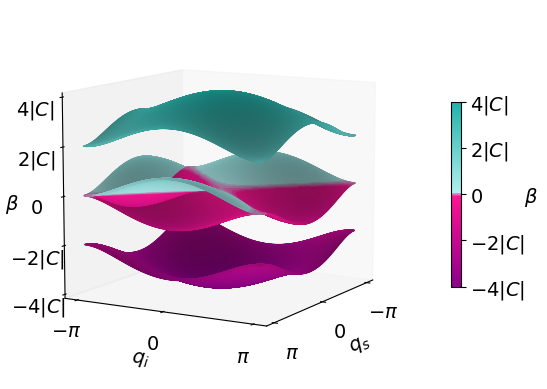

The matplotlib source for this figure:
import numpy as np
import matplotlib.pyplot as plt
from matplotlib import colors, cm

c = 1
dc = c/2
c1 = c + dc
c2 = c - dc
L = 10/c

q_vals = np.linspace(-np.pi, np.pi, 200)
qs, qi = np.meshgrid(q_vals, q_vals)

# SSH HAMILTONIAN
def ssh_hamiltonian(q, c, dc):
    c1 = c + dc
    c2 = c - dc
    H = np.array([
        [0, c1 + c2 * np.exp(-1j * q)],
        [c1 + c2 * np.exp(1j * q), 0]
        ], dtype=complex)
    return H

# COMPUTATION OF THE SINGLE BAND EIGENVALUES
def eigenvalues(q_grid, c, dc):
    beta_plus = np.zeros_like(q_grid)
    beta_minus = np.zeros_like(q_grid)
    for i in range(q_grid.shape[0]):
        for j in range(q_grid.shape[1]):
            q = q_grid[i, j]
            H = ssh_hamiltonian(q, c, dc)
            eigvals = np.linalg.eigvalsh(H) # eigenvalues in ascending order and repeated according to multiplicity
            beta_minus[i, j], beta_plus[i, j] = eigvals
    return beta_plus, beta_minus

beta_plus_s, beta_minus_s = eigenvalues(qs, c, dc)
beta_plus_i, beta_minus_i = eigenvalues(qi, c, dc)

# COMPUTATION OF THE BIPHOTON SPECTRUM
beta_pp = beta_plus_s + beta_plus_i
beta_pm = beta_plus_s + beta_minus_i
beta_mp = beta_minus_s + beta_plus_i
beta_mm = beta_minus_s + beta_minus_i

# PLOTTING
fig, ax = plt.subplots(subplot_kw={"projection": "3d"})

vmin, vmax = -4*np.abs(c), 4*np.abs(c)
norm = colors.Normalize(vmin=vmin, vmax=vmax)

# Colormap definition
from matplotlib.colors import LinearSegmentedColormap
colors = ["darkmagenta", "deeppink", "paleturquoise", "lightseagreen"]
nodes = [0.0, 0.49, 0.51, 1.0]
cmap = LinearSegmentedColormap.from_list("mycmap", list(zip(nodes, colors)))

# Colormap unification
colors_pp = cmap(norm(beta_pp))
colors_pm = cmap(norm(beta_pm))
colors_mp = cmap(norm(beta_mp))
colors_mm = cmap(norm(beta_mm))

rstride=1
cstride=1
alpha=1
fontsize=14

surf1 = ax.plot_surface(qs, qi, beta_pp, facecolors=colors_pp, alpha=alpha, rstride=rstride, cstride=cstride)
surf2 = ax.plot_surface(qs, qi, beta_pm, facecolors=colors_pm, alpha=alpha, rstride=rstride, cstride=cstride)
surf3 = ax.plot_surface(qs, qi, beta_mp, facecolors=colors_mp, alpha=alpha, rstride=rstride, cstride=cstride)
surf4 = ax.plot_surface(qs, qi, beta_mm, facecolors=colors_mm, alpha=alpha, rstride=rstride, cstride=cstride)

ax.set_xlabel(r'$q_s$', fontsize=fontsize)
ax.set_ylabel(r'$q_i$', fontsize=fontsize)
ax.set_zlabel('')
ax.text(x=4.9, y=-4.9, z=-0.4, s=r'$\beta$', fontsize=fontsize, rotation=0)
ax.grid(False)
ax.set_box_aspect([1, 1, 0.9]) 

ax.set_xticks([-np.pi, 0, np.pi])
ax.set_xticklabels([ r'$-\pi$', r'$0$', r'$\pi$'], fontsize=fontsize)
ax.set_yticks([-np.pi, 0, np.pi])
ax.set_yticklabels([ r'$-\pi$', r'$0$', r'$\pi$'], fontsize=fontsize)
ax.set_zticks([-4, -2, 0, 2, 4])
ax.set_zticklabels([r"$-4|C|$", r"$-2|C|$", r"$0$", r"$2|C|$", r"$4|C|$"], fontsize=fontsize)

sm = cm.ScalarMappable(norm=norm, cmap=cmap)
sm.set_array([])
cbar = fig.colorbar(sm, ax=ax, shrink=0.5, pad=0.1)
cbar.set_ticks([-4, -2, 0, 2, 4])
cbar.set_ticklabels([r"$-4|C|$", r"$-2|C|$", r"$0$", r"$2|C|$", r"$4|C|$"], fontsize=fontsize)
cbar.set_label(r'$\beta$', fontsize=fontsize, rotation=0)
cbar.ax.yaxis.label.set_position((0, 0.55))

# Set view
ax.view_init(elev=10, azim=30)  

plt.show()